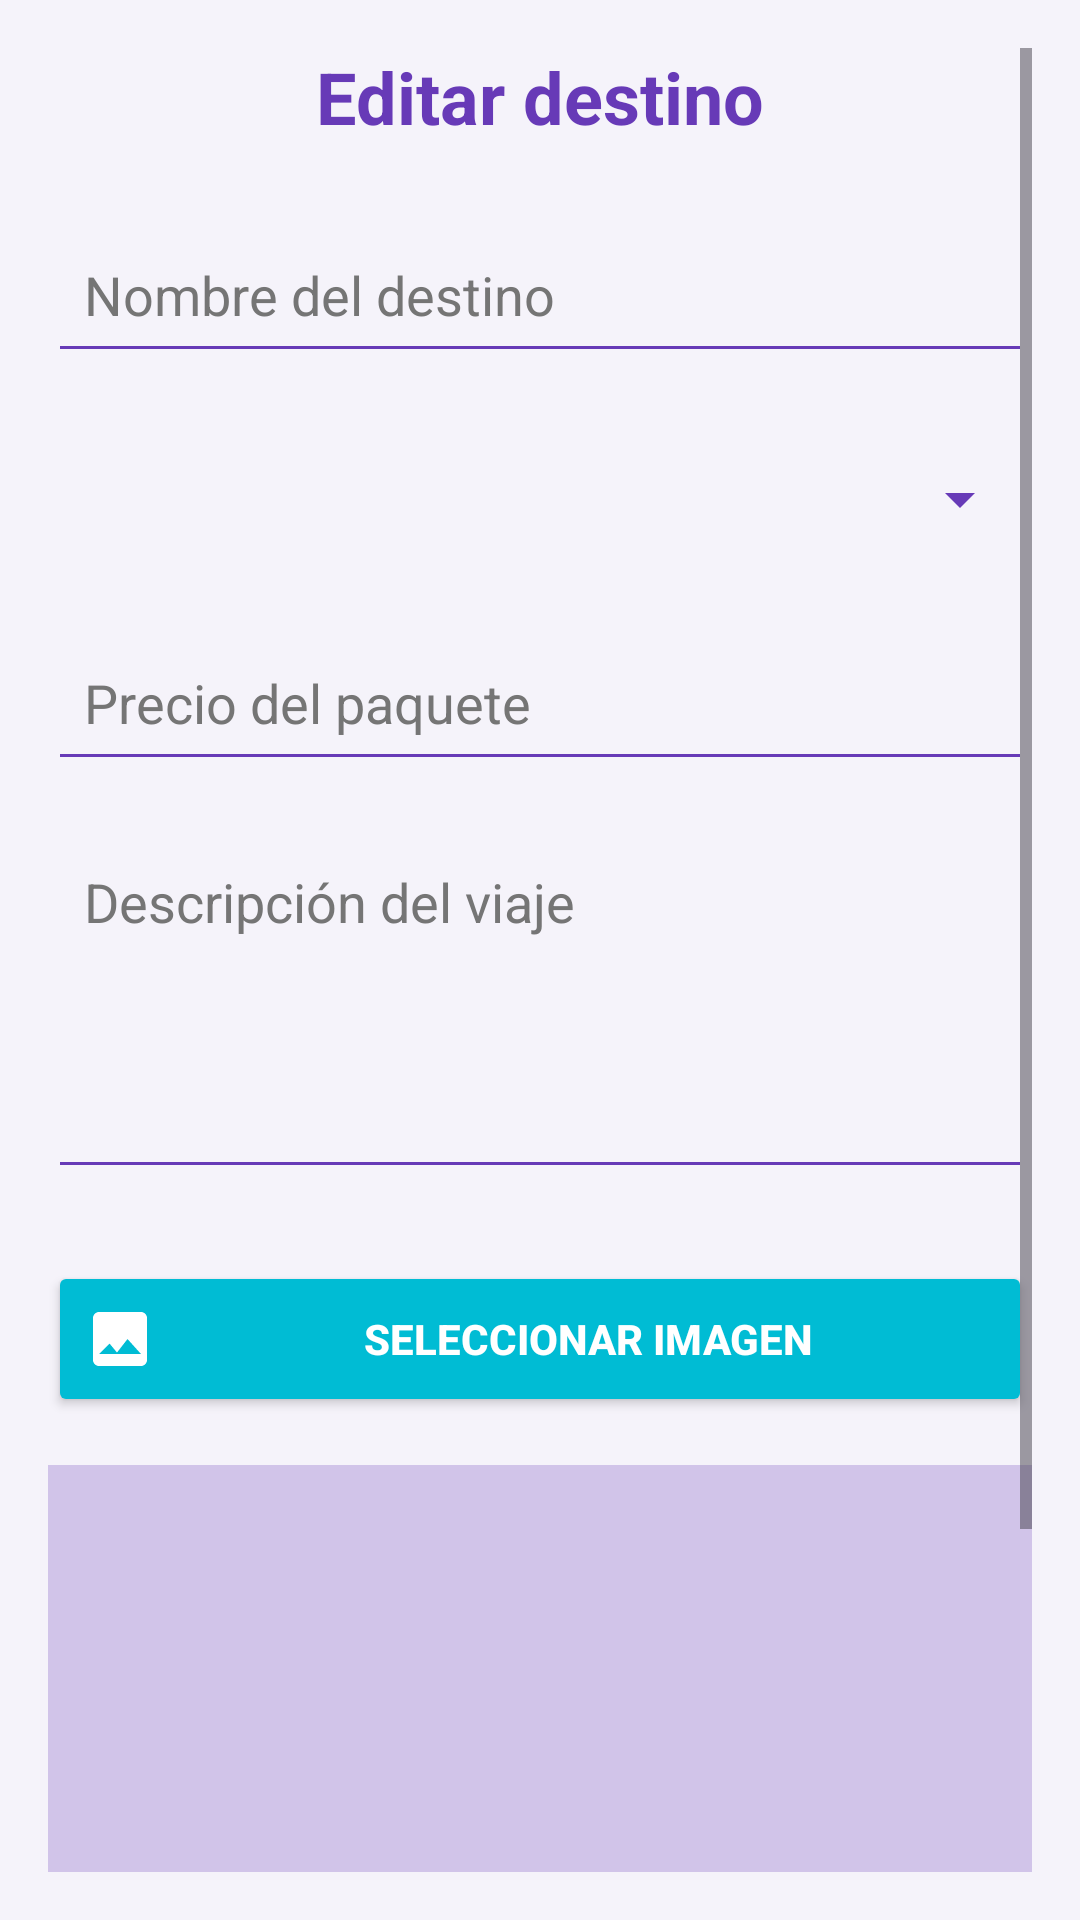

Write the Android layout XML for this screen, with the resource values it uses.
<!-- AndroidManifest.xml: application theme Theme.Desafio2_DSM -->
<!-- res/layout/activity_edit_destination.xml -->
<?xml version="1.0" encoding="utf-8"?>
<ScrollView xmlns:android="http://schemas.android.com/apk/res/android"
    xmlns:app="http://schemas.android.com/apk/res-auto"
    xmlns:tools="http://schemas.android.com/tools"
    android:layout_width="match_parent"
    android:layout_height="match_parent"
    android:background="@color/background"
    android:fillViewport="true"
    android:padding="@dimen/padding_standard"
    tools:context=".EditDestinationActivity">

    <LinearLayout
        android:layout_width="match_parent"
        android:layout_height="wrap_content"
        android:orientation="vertical">

        <TextView
            android:layout_width="match_parent"
            android:layout_height="wrap_content"
            android:layout_marginBottom="@dimen/margin_large"
            android:gravity="center"
            android:text="@string/edit_destination"
            android:textColor="@color/primary"
            android:textSize="@dimen/text_size_large"
            android:textStyle="bold" />

        <EditText
            android:id="@+id/nameEditText"
            android:layout_width="match_parent"
            android:layout_height="@dimen/input_height"
            android:backgroundTint="@color/primary"
            android:hint="@string/destination_name"
            android:inputType="text"
            android:padding="@dimen/input_padding"
            android:textColor="@color/text_primary"
            android:textColorHint="@color/text_secondary" />

        <Spinner
            android:id="@+id/countrySpinner"
            android:layout_width="match_parent"
            android:layout_height="@dimen/input_height"
            android:layout_marginTop="@dimen/margin_medium"
            android:backgroundTint="@color/primary" />

        <EditText
            android:id="@+id/priceEditText"
            android:layout_width="match_parent"
            android:layout_height="@dimen/input_height"
            android:layout_marginTop="@dimen/margin_medium"
            android:backgroundTint="@color/primary"
            android:hint="@string/price"
            android:inputType="numberDecimal"
            android:padding="@dimen/input_padding"
            android:textColor="@color/text_primary"
            android:textColorHint="@color/text_secondary" />

        <EditText
            android:id="@+id/descriptionEditText"
            android:layout_width="match_parent"
            android:layout_height="120dp"
            android:layout_marginTop="@dimen/margin_medium"
            android:backgroundTint="@color/primary"
            android:gravity="top"
            android:hint="@string/description"
            android:inputType="textMultiLine"
            android:padding="@dimen/input_padding"
            android:textColor="@color/text_primary"
            android:textColorHint="@color/text_secondary" />

        <androidx.appcompat.widget.AppCompatButton
            android:id="@+id/selectImageButton"
            android:layout_width="match_parent"
            android:layout_height="@dimen/button_height"
            android:layout_marginTop="@dimen/margin_large"
            android:backgroundTint="@color/accent"
            android:text="@string/select_image"
            android:textColor="@color/white"
            android:textStyle="bold"
            android:gravity="center"
            android:drawablePadding="8dp"
            app:drawableStartCompat="@drawable/ic_image"
            app:drawableTint="@color/white" />

        <ImageView
            android:id="@+id/previewImageView"
            android:layout_width="match_parent"
            android:layout_height="@dimen/destination_image_height"
            android:layout_marginTop="@dimen/margin_medium"
            android:background="@color/primary_light"
            android:contentDescription="@string/select_image"
            android:scaleType="centerCrop" />

        <androidx.appcompat.widget.AppCompatButton
            android:id="@+id/updateButton"
            android:layout_width="match_parent"
            android:layout_height="@dimen/button_height"
            android:layout_marginTop="@dimen/margin_large"
            android:layout_marginBottom="@dimen/margin_large"
            android:backgroundTint="@color/primary"
            android:text="@string/update"
            android:textColor="@color/white"
            android:textStyle="bold"
            android:gravity="center"
            android:drawablePadding="8dp"
            app:drawableStartCompat="@drawable/ic_update"
            app:drawableTint="@color/white" />

    </LinearLayout>

</ScrollView>
<!-- resources referenced by this layout -->
<resources>
  <color name="accent">#00BCD4</color>
  <color name="background">#F5F3FA</color>
  <color name="primary">#673AB7</color>
  <color name="primary_light">#D1C4E9</color>
  <color name="text_primary">#212121</color>
  <color name="text_secondary">#757575</color>
  <color name="white">#FFFFFF</color>
  <dimen name="button_height">52dp</dimen>
  <dimen name="destination_image_height">200dp</dimen>
  <dimen name="input_height">52dp</dimen>
  <dimen name="input_padding">12dp</dimen>
  <dimen name="margin_large">24dp</dimen>
  <dimen name="margin_medium">16dp</dimen>
  <dimen name="padding_standard">16dp</dimen>
  <dimen name="text_size_large">24sp</dimen>
  <!-- drawable ic_image (drawable) -->
  <vector xmlns:android="http://schemas.android.com/apk/res/android"
      android:width="24dp"
      android:height="24dp"
      android:viewportWidth="24"
      android:viewportHeight="24">
  
      <path
          android:fillColor="#FFFFFF"
          android:pathData="M21,19V5c0,-1.1 -0.9,-2 -2,-2H5c-1.1,0 -2,0.9 -2,2v14c0,1.1 0.9,2 2,2h14c1.1,0 2,-0.9 2,-2zM8.5,13.5l2.5,3.01L14.5,12l4.5,5H5z" />
  
      <path
          android:fillColor="#FFFFFF"
          android:pathData="M8,8.5A1.5,1.5 0,1 1,8 5.5a1.5,1.5 0,0 1,0 3z" />
  
  </vector>
  <!-- drawable ic_update (drawable) -->
  <vector xmlns:android="http://schemas.android.com/apk/res/android"
      android:width="24dp"
      android:height="24dp"
      android:viewportWidth="24"
      android:viewportHeight="24">
  
      <path
          android:fillColor="#FFFFFF"
          android:pathData="M17.65,6.35C16.2,4.9 14.21,4 12,4c-4.42,0 -7.99,3.58 -7.99,8s3.57,8 7.99,8c3.73,0 6.84,-2.55 7.73,-6h-2.08c-0.82,2.33 -3.04,4 -5.65,4 -3.31,0 -6,-2.69 -6,-6s2.69,-6 6,-6c1.66,0 3.14,0.69 4.22,1.78L13,11h7V4z" />
  
  </vector>
  <string name="description">Descripción del viaje</string>
  <string name="destination_name">Nombre del destino</string>
  <string name="edit_destination">Editar destino</string>
  <string name="price">Precio del paquete</string>
  <string name="select_image">Seleccionar imagen</string>
  <string name="update">Actualizar</string>
  <style name="Theme.Desafio2_DSM" parent="Base.Theme.Desafio2_DSM" />
  <style name="Base.Theme.Desafio2_DSM" parent="Theme.Material3.DayNight.NoActionBar">
          
          
      </style>
</resources>
